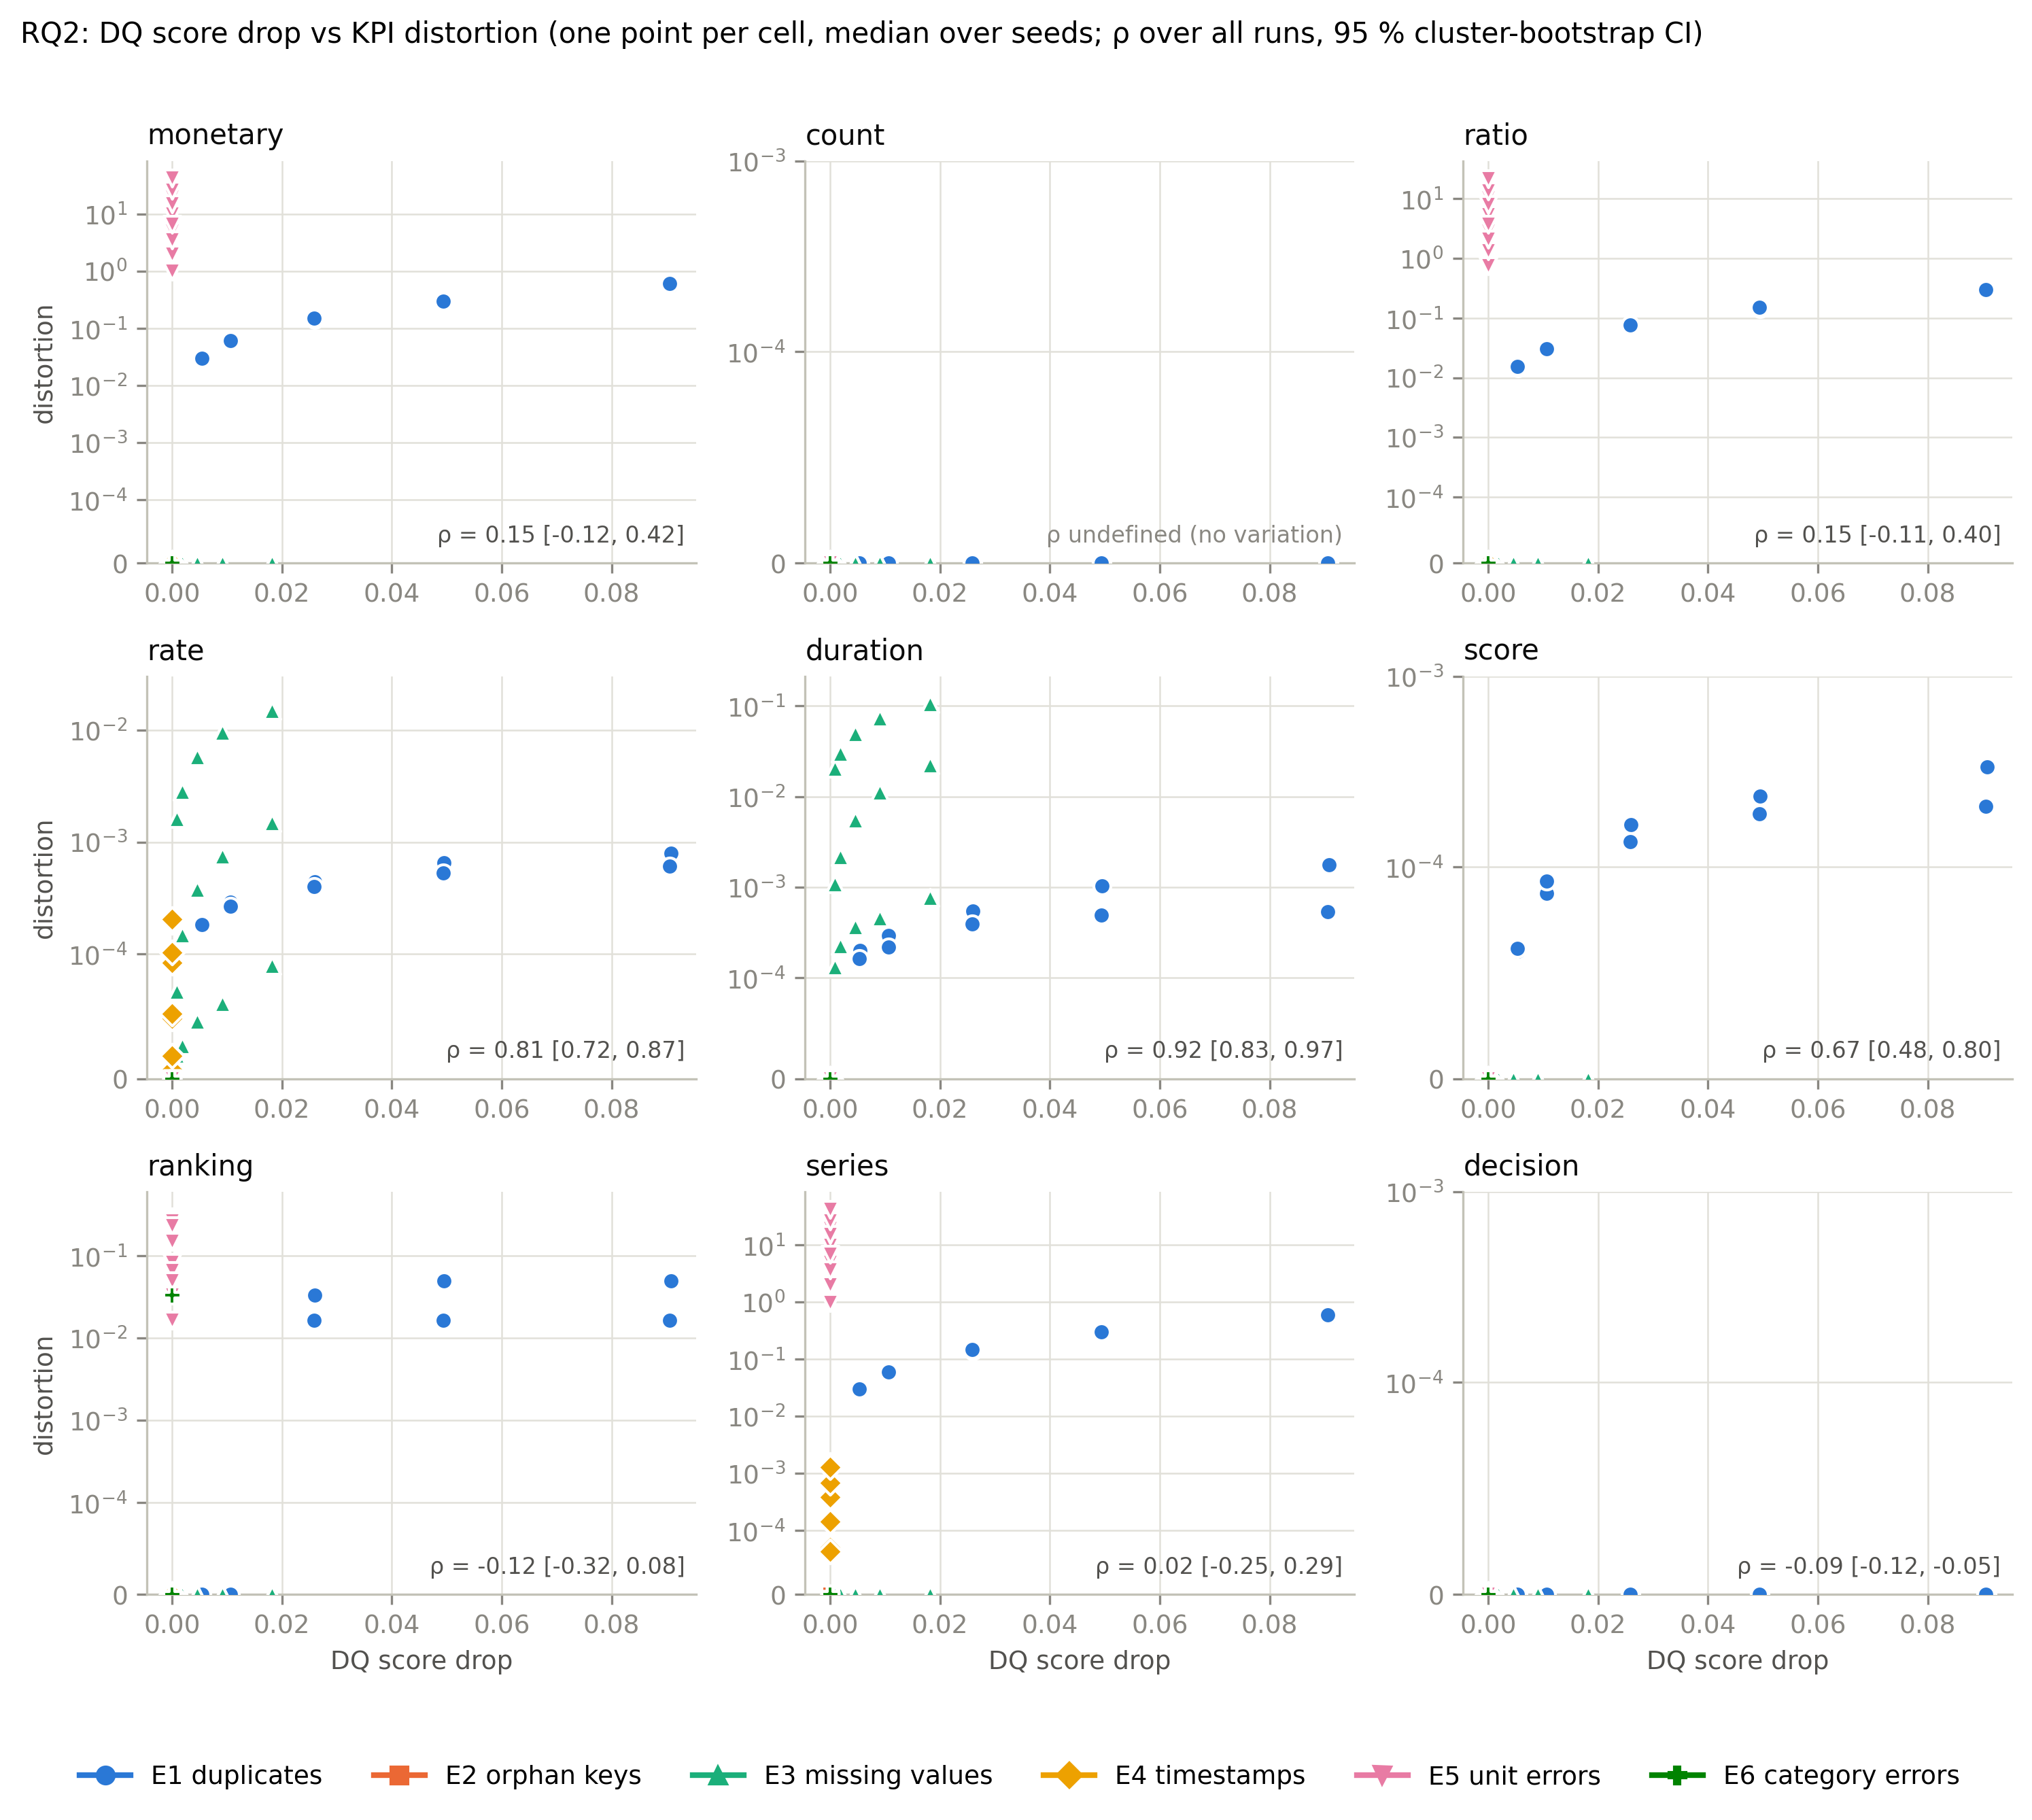

The file beside this chart, header and first rows:
group, cell_id, code, mechanism, rate, dq_drop, distortion
count, E1-duplicate_order-MAR-0.01, E1, MAR, 0.01, 0.005393, 0.0
count, E1-duplicate_order-MAR-0.02, E1, MAR, 0.02, 0.01069, 0.0
count, E1-duplicate_order-MAR-0.05, E1, MAR, 0.05, 0.02595, 0.0
count, E1-duplicate_order-MAR-0.1, E1, MAR, 0.1, 0.04954, 0.0
count, E1-duplicate_order-MAR-0.2, E1, MAR, 0.2, 0.0908, 0.0
count, E1-duplicate_order-MCAR-0.01, E1, MCAR, 0.01, 0.005376, 0.0
count, E1-duplicate_order-MCAR-0.02, E1, MCAR, 0.02, 0.01065, 0.0
count, E1-duplicate_order-MCAR-0.05, E1, MCAR, 0.05, 0.02587, 0.0
count, E1-duplicate_order-MCAR-0.1, E1, MCAR, 0.1, 0.04939, 0.0
count, E1-duplicate_order-MCAR-0.2, E1, MCAR, 0.2, 0.09055, 0.0
count, E2-orphan_product-MAR-0.01, E2, MAR, 0.01, 0.0, 0.0
count, E2-orphan_product-MAR-0.02, E2, MAR, 0.02, 0.0, 0.0
count, E2-orphan_product-MAR-0.05, E2, MAR, 0.05, 0.0, 0.0
count, E2-orphan_product-MAR-0.1, E2, MAR, 0.1, 0.0, 0.0
count, E2-orphan_product-MAR-0.2, E2, MAR, 0.2, 0.0, 0.0
count, E2-orphan_product-MCAR-0.01, E2, MCAR, 0.01, 0.0, 0.0
count, E2-orphan_product-MCAR-0.02, E2, MCAR, 0.02, 0.0, 0.0
count, E2-orphan_product-MCAR-0.05, E2, MCAR, 0.05, 0.0, 0.0
count, E2-orphan_product-MCAR-0.1, E2, MCAR, 0.1, 0.0, 0.0
count, E2-orphan_product-MCAR-0.2, E2, MCAR, 0.2, 0.0, 0.0
count, E3-missing_delivery_date-MAR-0.01, E3, MAR, 0.01, 0.0009093, 0.0
count, E3-missing_delivery_date-MAR-0.02, E3, MAR, 0.02, 0.001819, 0.0
count, E3-missing_delivery_date-MAR-0.05, E3, MAR, 0.05, 0.004546, 0.0
count, E3-missing_delivery_date-MAR-0.1, E3, MAR, 0.1, 0.00909, 0.0
count, E3-missing_delivery_date-MAR-0.2, E3, MAR, 0.2, 0.01818, 0.0
count, E3-missing_delivery_date-MCAR-0.01, E3, MCAR, 0.01, 0.0009093, 0.0
count, E3-missing_delivery_date-MCAR-0.02, E3, MCAR, 0.02, 0.001819, 0.0
count, E3-missing_delivery_date-MCAR-0.05, E3, MCAR, 0.05, 0.004546, 0.0
count, E3-missing_delivery_date-MCAR-0.1, E3, MCAR, 0.1, 0.009091, 0.0
count, E3-missing_delivery_date-MCAR-0.2, E3, MCAR, 0.2, 0.01818, 0.0
count, E3-missing_delivery_date-MNAR-0.01, E3, MNAR, 0.01, 0.0009093, 0.0
count, E3-missing_delivery_date-MNAR-0.02, E3, MNAR, 0.02, 0.001819, 0.0
count, E3-missing_delivery_date-MNAR-0.05, E3, MNAR, 0.05, 0.004546, 0.0
count, E3-missing_delivery_date-MNAR-0.1, E3, MNAR, 0.1, 0.00909, 0.0
count, E3-missing_delivery_date-MNAR-0.2, E3, MNAR, 0.2, 0.01818, 0.0
count, E4-tz_shift_3h-MAR-0.01, E4, MAR, 0.01, 0.0, 0.0
count, E4-tz_shift_3h-MAR-0.02, E4, MAR, 0.02, 0.0, 0.0
count, E4-tz_shift_3h-MAR-0.05, E4, MAR, 0.05, 0.0, 0.0
count, E4-tz_shift_3h-MAR-0.1, E4, MAR, 0.1, 0.0, 0.0
count, E4-tz_shift_3h-MAR-0.2, E4, MAR, 0.2, 0.0, 0.0
count, E4-tz_shift_3h-MCAR-0.01, E4, MCAR, 0.01, 0.0, 0.0
count, E4-tz_shift_3h-MCAR-0.02, E4, MCAR, 0.02, 0.0, 0.0
count, E4-tz_shift_3h-MCAR-0.05, E4, MCAR, 0.05, 0.0, 0.0
count, E4-tz_shift_3h-MCAR-0.1, E4, MCAR, 0.1, 0.0, 0.0
count, E4-tz_shift_3h-MCAR-0.2, E4, MCAR, 0.2, 0.0, 0.0
count, E5-price_x100-MCAR-0.01, E5, MCAR, 0.01, 0.0, 0.0
count, E5-price_x100-MCAR-0.02, E5, MCAR, 0.02, 0.0, 0.0
count, E5-price_x100-MCAR-0.05, E5, MCAR, 0.05, 0.0, 0.0
count, E5-price_x100-MCAR-0.1, E5, MCAR, 0.1, 0.0, 0.0
count, E5-price_x100-MCAR-0.2, E5, MCAR, 0.2, 0.0, 0.0
count, E5-price_x100-MNAR-0.01, E5, MNAR, 0.01, 0.0, 0.0
count, E5-price_x100-MNAR-0.02, E5, MNAR, 0.02, 0.0, 0.0
count, E5-price_x100-MNAR-0.05, E5, MNAR, 0.05, 0.0, 0.0
count, E5-price_x100-MNAR-0.1, E5, MNAR, 0.1, 0.0, 0.0
count, E5-price_x100-MNAR-0.2, E5, MNAR, 0.2, 0.0, 0.0
count, E6-category_reassign-MAR-0.01, E6, MAR, 0.01, 0.0, 0.0
count, E6-category_reassign-MAR-0.02, E6, MAR, 0.02, 0.0, 0.0
count, E6-category_reassign-MAR-0.05, E6, MAR, 0.05, 0.0, 0.0
count, E6-category_reassign-MAR-0.1, E6, MAR, 0.1, 0.0, 0.0
count, E6-category_reassign-MAR-0.2, E6, MAR, 0.2, 0.0, 0.0
... 525 more rows
